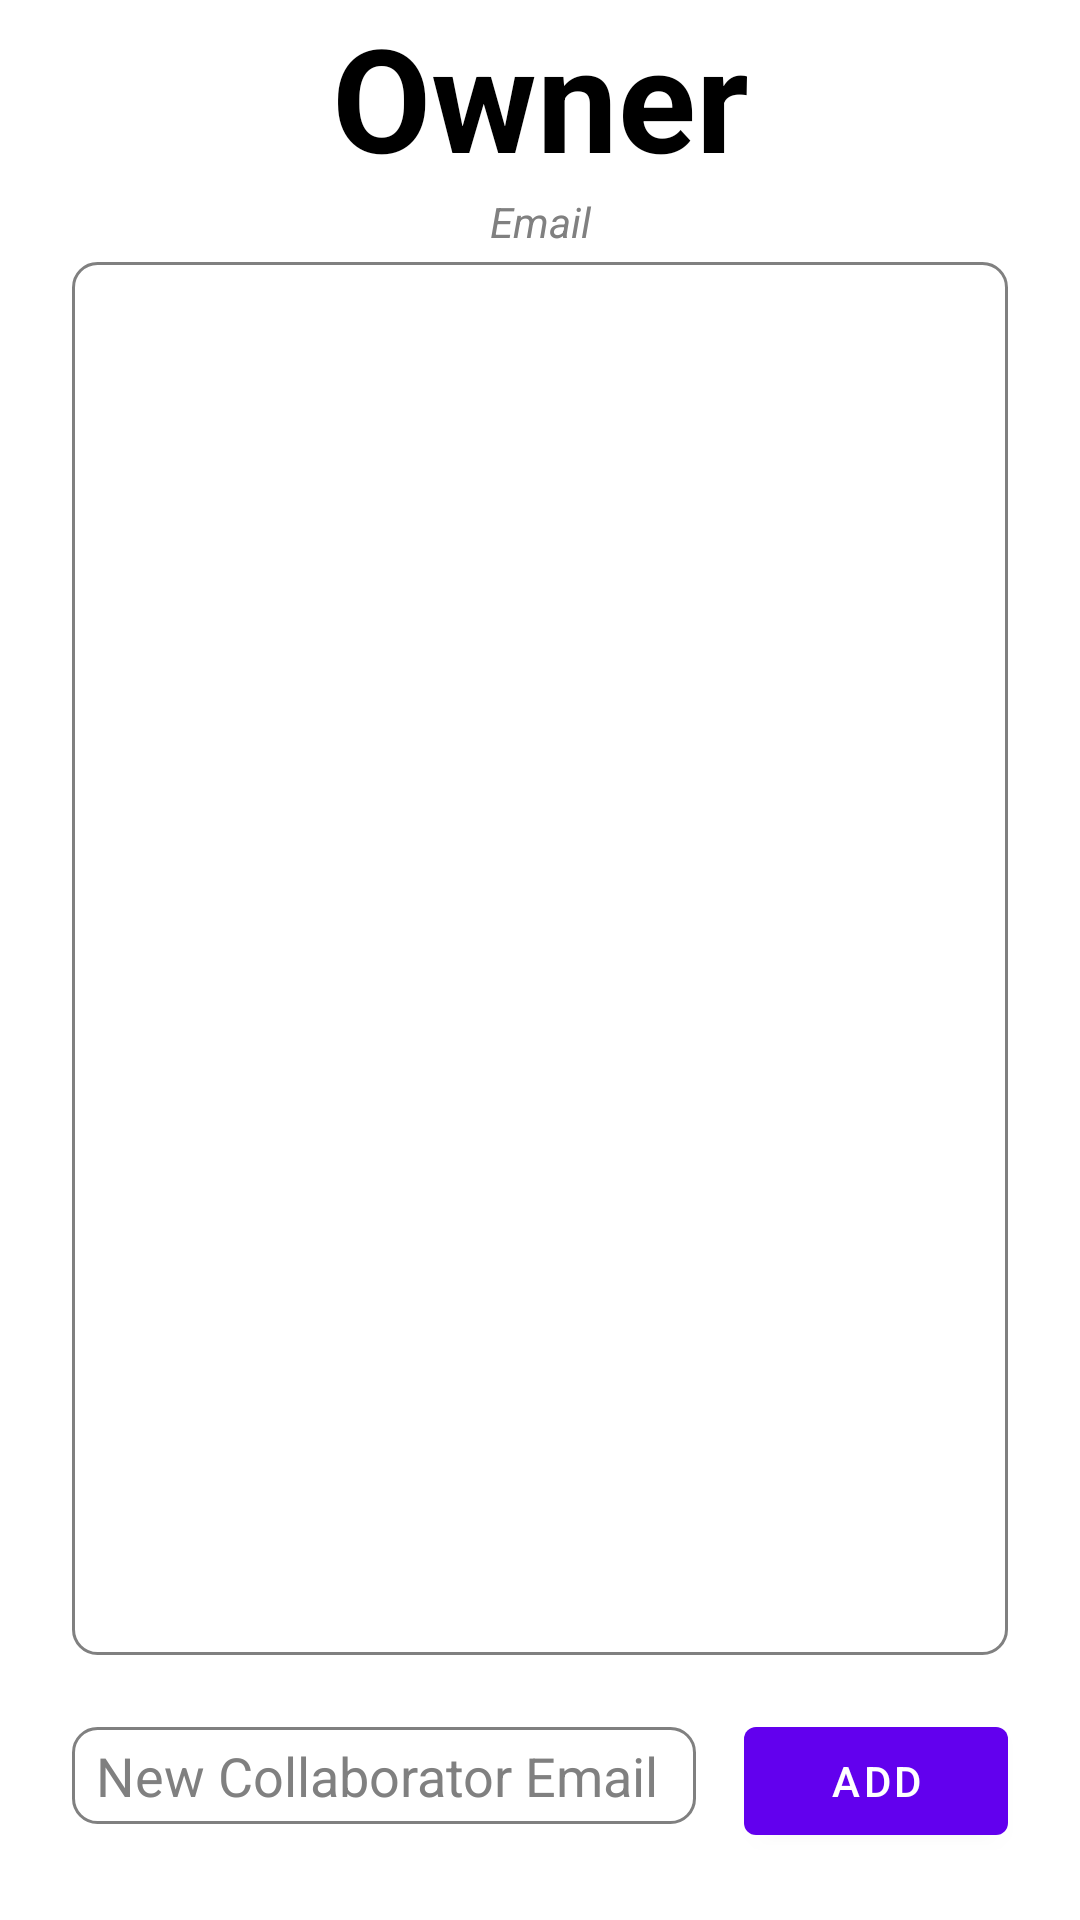

Write the Android layout XML for this screen, with the resource values it uses.
<!-- AndroidManifest.xml: application theme Theme.CS401Collaboration -->
<!-- res/layout/collaboration_activity.xml -->
<?xml version="1.0" encoding="utf-8"?>
<androidx.constraintlayout.widget.ConstraintLayout xmlns:android="http://schemas.android.com/apk/res/android"
    xmlns:app="http://schemas.android.com/apk/res-auto"
    xmlns:tools="http://schemas.android.com/tools"
    android:layout_width="match_parent"
    android:layout_height="match_parent"
    android:background="@color/white">

    <TextView
        android:id="@+id/display_owner"
        android:layout_width="0dp"
        android:layout_height="wrap_content"
        android:text="@string/owner"
        android:textAlignment="center"
        android:textColor="@color/black"
        android:textSize="48sp"
        android:textStyle="bold"
        app:layout_constraintEnd_toEndOf="parent"
        app:layout_constraintStart_toStartOf="parent"
        app:layout_constraintTop_toTopOf="parent" />

    <RelativeLayout
        android:id="@+id/rvHolder"
        android:layout_width="match_parent"
        android:layout_height="0dp"
        android:layout_marginStart="24dp"
        android:layout_marginTop="4dp"
        android:layout_marginEnd="24dp"
        android:layout_marginBottom="24dp"
        android:background="@drawable/edit_text_border"
        app:layout_constraintBottom_toTopOf="@+id/etNewCollaborator"
        app:layout_constraintEnd_toEndOf="parent"
        app:layout_constraintStart_toStartOf="parent"
        app:layout_constraintTop_toBottomOf="@+id/tvOwnerEmail">

        <androidx.recyclerview.widget.RecyclerView
            android:id="@+id/rvCollaborator"
            android:layout_width="match_parent"
            android:layout_height="match_parent" />
    </RelativeLayout>



    <EditText
        android:id="@+id/etNewCollaborator"
        android:layout_width="0dp"
        android:layout_height="wrap_content"
        android:layout_marginStart="24dp"
        android:layout_marginEnd="16dp"
        android:layout_marginBottom="32dp"
        android:background="@drawable/edit_text_border"
        android:ems="10"
        android:hint="@string/new_collaborator"
        android:inputType="textPersonName"
        android:textColor="@color/black"
        android:textColorHint="#808080"
        android:textSize="18sp"
        app:layout_constraintBottom_toBottomOf="parent"
        app:layout_constraintEnd_toStartOf="@+id/btNewCollaborator"
        app:layout_constraintStart_toStartOf="parent" />

    <Button
        android:id="@+id/btNewCollaborator"
        android:layout_width="wrap_content"
        android:layout_height="wrap_content"
        android:layout_marginEnd="24dp"
        android:text="@string/add"
        app:layout_constraintBaseline_toBaselineOf="@+id/etNewCollaborator"
        app:layout_constraintEnd_toEndOf="parent" />

    <TextView
        android:id="@+id/tvOwnerEmail"
        android:layout_width="match_parent"
        android:layout_height="wrap_content"
        android:text="@string/email_hint"
        android:textAlignment="center"
        android:textColor="#808080"
        android:textStyle="italic"
        app:layout_constraintEnd_toEndOf="parent"
        app:layout_constraintStart_toStartOf="parent"
        app:layout_constraintTop_toBottomOf="@+id/display_owner" />
</androidx.constraintlayout.widget.ConstraintLayout>
<!-- resources referenced by this layout -->
<resources>
  <color name="black">#FF000000</color>
  <color name="white">#FFFFFFFF</color>
  <!-- drawable edit_text_border (drawable) -->
  <?xml version="1.0" encoding="utf-8"?>
  <shape
      xmlns:android="http://schemas.android.com/apk/res/android"
      android:shape="rectangle">
      <solid
          android:color="@android:color/transparent"/>
  
      <corners
          android:bottomRightRadius="8dp"
          android:bottomLeftRadius="8dp"
          android:topLeftRadius="8dp"
          android:topRightRadius="8dp"/>
      <stroke
          android:color="#808080"
          android:width="1dp"/>
      <padding
          android:left="8dp"
          android:right="8dp"
          android:bottom="4dp"
          android:top="4dp" />
  </shape>
  <string name="add">Add</string>
  <string name="email_hint">Email</string>
  <string name="new_collaborator">New Collaborator Email</string>
  <string name="owner">Owner</string>
  <style name="Theme.CS401Collaboration" parent="Theme.MaterialComponents.DayNight.DarkActionBar">
          
          <item name="colorPrimary">@color/purple_500</item>
          <item name="colorPrimaryVariant">@color/purple_700</item>
          <item name="colorOnPrimary">@color/white</item>
          
          <item name="colorSecondary">@color/teal_200</item>
          <item name="colorSecondaryVariant">@color/teal_700</item>
          <item name="colorOnSecondary">@color/black</item>
          
          <item name="android:statusBarColor" tools:targetApi="l">?attr/colorPrimaryVariant</item>
          
      </style>
  <color name="purple_500">#FF6200EE</color>
  <color name="purple_700">#FF3700B3</color>
  <color name="teal_200">#FF03DAC5</color>
  <color name="teal_700">#FF018786</color>
</resources>
